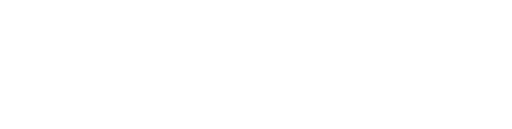
t = 0.00 s
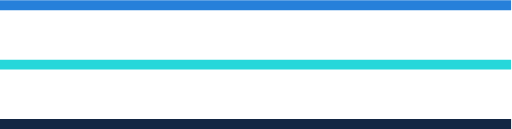
t = 0.71 s
t = 1.42 s: frame unchanged from t = 0.71 s, image omitted
t = 2.13 s: frame unchanged from t = 0.71 s, image omitted
t = 2.84 s: frame unchanged from t = 0.71 s, image omitted
t = 3.55 s: frame unchanged from t = 0.71 s, image omitted

The animated SVG that drew these frames (rendered in a browser with its animation timeline set to each time). Animation: 1 CSS @keyframes rule; one cycle of 3.55 s.

<svg version="1.1" id="Layer_1" xmlns="http://www.w3.org/2000/svg" xmlns:xlink="http://www.w3.org/1999/xlink" x="0px" y="0px"
	 viewBox="0 0 309.5 78.2" style="enable-background:new 0 0 309.5 78.2;">
<style type="text/css">
	.st0{fill:none;stroke:#132744;stroke-width:6;stroke-miterlimit:10;}
	.st1{fill:none;stroke:#2680DA;stroke-width:6;stroke-miterlimit:10;}
	.st2{fill:none;stroke:#26D7DA;stroke-width:6;stroke-miterlimit:10;}
	@keyframes draw {
	  to {
	    stroke-dashoffset: 0;
	  }
	}
	.st0, .st1, .st2 {
	  stroke-dasharray: 1500;
	  stroke-dashoffset: 1500;
	  animation: draw 3.5s ease-out forwards;
	}
	.st2{
		animation-delay: 0.025s;
	}
	.st0{
		animation-delay: 0.05s;
	}
</style>
<line class="st0" x1="-0.5" y1="75.2" x2="309.4" y2="75.2"/>
<line class="st1" x1="-0.5" y1="3.2" x2="309.4" y2="3.2"/>
<line class="st2" x1="-0.5" y1="39.2" x2="309.4" y2="39.2"/>
</svg>
